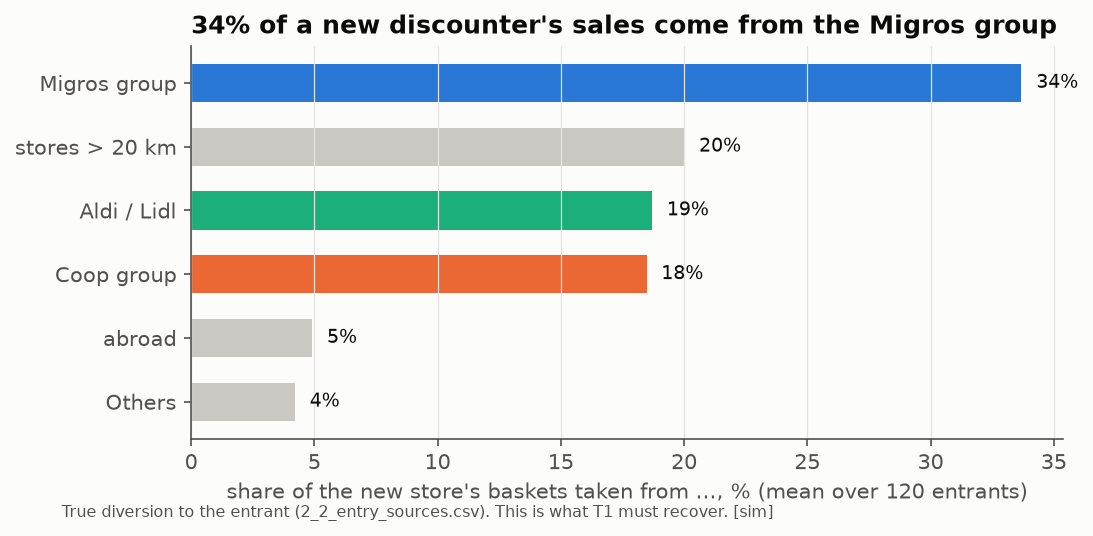

The file beside this chart, header and first rows:
entrant, store_id, banner, q_entrant, take_abroad, take_within_radius, take_all_stores, Aldi / Lidl, Coop group, Migros group, Others, beyond_20km
391, a222859438, Aldi, 2298, 0.0374, 0.8185, 0.9626, 0.1558, 0.1889, 0.4394, 0.0343, 0.1441
128, a90190078, Lidl, 2839, 0.0346, 0.8093, 0.9654, 0.1958, 0.1975, 0.4025, 0.0135, 0.156
2938, n4205801489, Aldi, 1851, 0.0162, 0.8656, 0.9838, 0.229, 0.2235, 0.3725, 0.0406, 0.1182
3225, n5137918322, Aldi, 2013, 0.0572, 0.9055, 0.9428, 0.1424, 0.2587, 0.4754, 0.0289, 0.0373
2723, n3493871262, Aldi, 2020, 0.1006, 0.7343, 0.8994, 0.2223, 0.1433, 0.3526, 0.0162, 0.1651
2958, n4286225531, Aldi, 1341, 0.0205, 0.6969, 0.9795, 0.1936, 0.1454, 0.3311, 0.0268, 0.2826
3211, n5082132697, Aldi, 1367, 0.0919, 0.8668, 0.9081, 0.2648, 0.2151, 0.3715, 0.0154, 0.0414
2564, n2955480112, Aldi, 1974, 0.1016, 0.6182, 0.8984, 0.0998, 0.1681, 0.312, 0.0383, 0.2802
3474, n6431678093, Aldi, 1713, 0.0768, 0.7576, 0.9232, 0.2345, 0.1785, 0.3291, 0.0154, 0.1657
338, a206171305, Aldi, 871.2, 0.0245, 0.786, 0.9755, 0.2216, 0.1626, 0.3263, 0.0755, 0.1895
4338, n12218130993, Lidl, 785.8, 0.1404, 0.85, 0.8596, 0.1278, 0.2934, 0.3351, 0.0937, 0.0097
3896, n8437761803, Lidl, 2812, 0.0322, 0.8298, 0.9678, 0.1955, 0.2037, 0.4155, 0.0151, 0.138
3993, n9128095657, Aldi, 2077, 0.1032, 0.6965, 0.8968, 0.1411, 0.1785, 0.3372, 0.0398, 0.2003
4264, n11416840012, Aldi, 1820, 0.0131, 0.8259, 0.9869, 0.2163, 0.2183, 0.3524, 0.039, 0.161
3052, n4486137545, Aldi, 1799, 0.0385, 0.5849, 0.9615, 0.1585, 0.1208, 0.257, 0.0486, 0.3766
695, a532546588, Lidl, 2016, 0.0152, 0.8489, 0.9848, 0.2231, 0.2133, 0.3702, 0.0423, 0.1359
132, a91943211, Lidl, 1575, 0.0116, 0.8001, 0.9884, 0.2086, 0.2104, 0.344, 0.037, 0.1882
585, a327870440, Lidl, 2346, 0.0365, 0.6238, 0.9635, 0.197, 0.1195, 0.2532, 0.054, 0.3396
601, a354752329, Lidl, 1017, 0.0184, 0.7564, 0.9816, 0.2055, 0.1678, 0.3151, 0.068, 0.2252
315, a199784934, Aldi, 2535, 0.0611, 0.8228, 0.9389, 0.1303, 0.2338, 0.423, 0.0356, 0.1161
715, a655414741, Lidl, 1649, 0.0083, 0.7805, 0.9917, 0.1434, 0.2251, 0.3688, 0.0433, 0.2112
3510, n6567435533, Aldi, 1395, 0.1186, 0.577, 0.8814, 0.1134, 0.1513, 0.2507, 0.0616, 0.3043
2524, n2835662016, Aldi, 2058, 0.0265, 0.7581, 0.9735, 0.2286, 0.1529, 0.3525, 0.0241, 0.2154
1213, n430270006, Aldi, 2817, 0.0094, 0.723, 0.9906, 0.1496, 0.2043, 0.3347, 0.0344, 0.2676
559, a309809342, Lidl, 2197, 0.0557, 0.7875, 0.9443, 0.248, 0.1547, 0.3177, 0.0671, 0.1568
438, a243749141, Aldi, 2188, 0.0989, 0.758, 0.9011, 0.2395, 0.1479, 0.353, 0.0177, 0.1431
18, a31827536, Aldi, 767.6, 0.0121, 0.751, 0.9879, 0.2044, 0.2, 0.3067, 0.0399, 0.2369
4311, n12099603455, Lidl, 3295, 0.0098, 0.7972, 0.9902, 0.2165, 0.1724, 0.3549, 0.0535, 0.193
208, a147064013, Aldi, 1499, 0.109, 0.8273, 0.891, 0.2417, 0.2076, 0.3618, 0.0162, 0.0637
77, a53643431, Aldi, 1234, 0.0324, 0.7391, 0.9676, 0.2261, 0.1663, 0.2993, 0.0474, 0.2284
790, a1232845874, Lidl, 1947, 0.042, 0.6321, 0.958, 0.1863, 0.155, 0.2599, 0.0309, 0.3259
117, a85274531, Aldi, 1538, 0.1212, 0.6774, 0.8788, 0.1831, 0.1418, 0.3038, 0.0486, 0.2014
4293, n11842208757, Aldi, 1884, 0.0114, 0.6037, 0.9886, 0.1707, 0.1293, 0.254, 0.0496, 0.3849
4076, n9673788630, Aldi, 1276, 0.0147, 0.8373, 0.9853, 0.2208, 0.2143, 0.3583, 0.044, 0.1481
42, a38693530, Aldi, 1446, 0.0354, 0.6224, 0.9646, 0.1989, 0.1194, 0.2494, 0.0547, 0.3422
3039, n4459621658, Lidl, 1879, 0.0302, 0.73, 0.9698, 0.2, 0.16, 0.3134, 0.0566, 0.2398
461, a256616814, Lidl, 2345, 0.0151, 0.6955, 0.9849, 0.1499, 0.1792, 0.3026, 0.0638, 0.2894
594, a339930193, Lidl, 2622, 0.133, 0.7463, 0.867, 0.1944, 0.1574, 0.3335, 0.0609, 0.1207
340, a206826065, Aldi, 1164, 0.0456, 0.8853, 0.9544, 0.0, 0.3768, 0.4373, 0.0711, 0.0691
548, a305610593, Lidl, 1930, 0.071, 0.5795, 0.929, 0.1403, 0.1504, 0.2717, 0.017, 0.3496
2315, n2277983292, Aldi, 1755, 0.0092, 0.7292, 0.9908, 0.1558, 0.2004, 0.3363, 0.0366, 0.2616
504, a277204554, Lidl, 2131, 0.0527, 0.6594, 0.9473, 0.2177, 0.1562, 0.2644, 0.0212, 0.2878
327, a203474405, Lidl, 1343, 0.0666, 0.8011, 0.9334, 0.2559, 0.1508, 0.3282, 0.0663, 0.1323
876, n267344304, Aldi, 2426, 0.0149, 0.8112, 0.9851, 0.2128, 0.2156, 0.3446, 0.0382, 0.1739
66, a48584965, Aldi, 1721, 0.0152, 0.7018, 0.9848, 0.1897, 0.1503, 0.3275, 0.0342, 0.2831
1800, n1287601534, Aldi, 1206, 0.0153, 0.8095, 0.9847, 0.2085, 0.2151, 0.3445, 0.0414, 0.1752
480, a263494170, Aldi, 1009, 0.087, 0.8457, 0.913, 0.2641, 0.2025, 0.3634, 0.0156, 0.0673
4528, n14023742201, Aldi, 1145, 0.1136, 0.8015, 0.8864, 0.2448, 0.191, 0.3495, 0.0163, 0.0849
247, a166571493, Aldi, 1830, 0.0493, 0.8791, 0.9507, 0.2143, 0.2181, 0.4024, 0.0443, 0.0716
2011, n1665615517, Aldi, 1712, 0.0562, 0.903, 0.9438, 0.1448, 0.2588, 0.4739, 0.0255, 0.0408
398, a225306322, Aldi, 1335, 0.0812, 0.691, 0.9188, 0.1524, 0.1816, 0.3254, 0.0316, 0.2279
3828, n7992012138, Aldi, 2508, 0.0306, 0.6436, 0.9694, 0.1813, 0.1526, 0.2683, 0.0414, 0.3258
4186, n10665762596, Aldi, 1856, 0.0107, 0.757, 0.9893, 0.2106, 0.1579, 0.3387, 0.0498, 0.2324
4015, n9254065071, Lidl, 1700, 0.0308, 0.6429, 0.9692, 0.1727, 0.1472, 0.272, 0.0509, 0.3263
541, a303334984, Aldi, 1219, 0.0098, 0.8093, 0.9902, 0.2205, 0.171, 0.3627, 0.0552, 0.1809
4177, n10573638096, Lidl, 1545, 0.111, 0.8225, 0.889, 0.2415, 0.204, 0.3606, 0.0163, 0.0665
3576, n6988275952, Lidl, 2580, 0.1273, 0.7855, 0.8727, 0.1548, 0.2167, 0.3971, 0.0169, 0.0871
835, n220030477, Aldi, 1074, 0.0716, 0.458, 0.9284, 0.0949, 0.1016, 0.2074, 0.0541, 0.4704
3432, n6260246065, Lidl, 1852, 0.0153, 0.7658, 0.9847, 0.185, 0.2001, 0.3397, 0.041, 0.219
706, a604995004, Lidl, 2064, 0.059, 0.5631, 0.941, 0.1096, 0.1486, 0.2655, 0.0394, 0.3778
... 60 more rows
